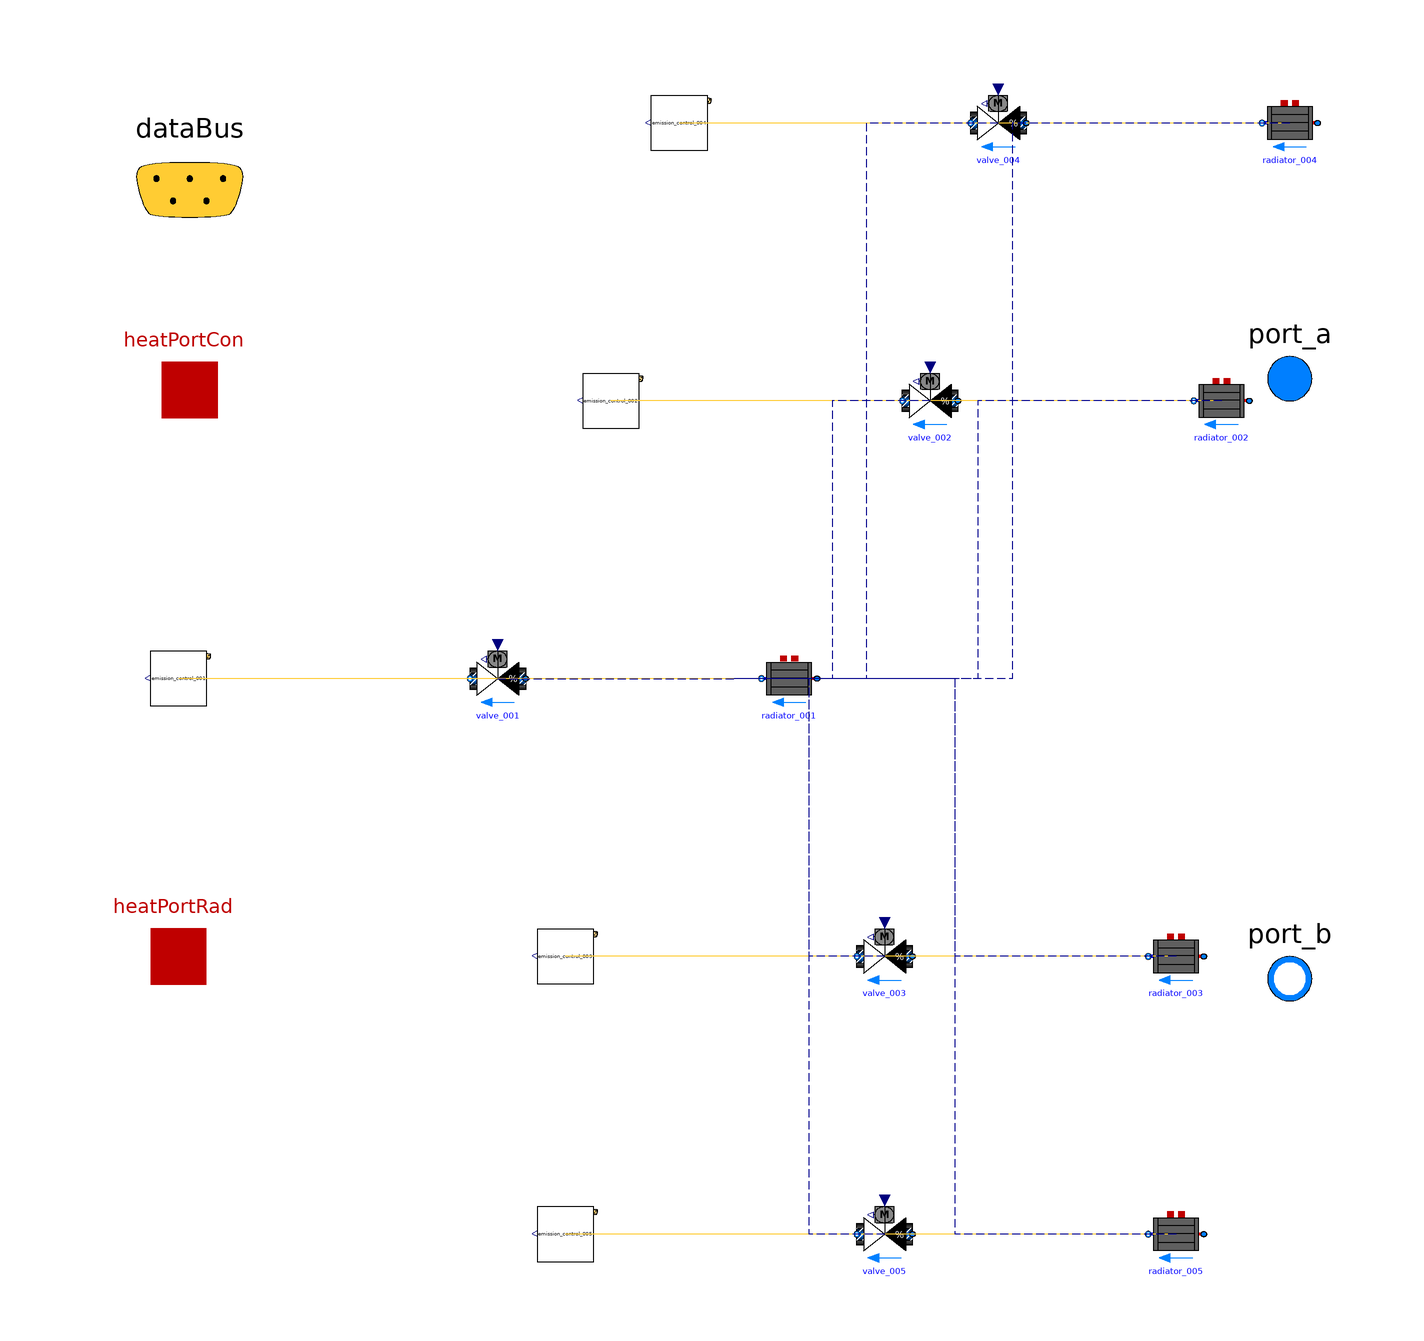

The component connection diagram of the Modelica model below, drawn from its own Placement and Line annotations.

model emission


// Define Medium
extends Trano.BaseClasses.Containers.emission ;
package MediumW = Buildings.Media.Water;
// Define Fluid Ports
Modelica.Fluid.Interfaces.FluidPort_a[5] port_a(
  redeclare package Medium = MediumW)
 annotation (Placement(transformation(extent= {{90,44},{110,64}} ), iconTransformation(
      extent= {{90,44},{110,64}} )),iconTransformation(extent=  {{90,-60},{110,-40}} ));
Modelica.Fluid.Interfaces.FluidPort_b[5] port_b(
  redeclare package Medium = MediumW) annotation (Placement(transformation(extent= {{90,-64},{110,-44}} ), 
iconTransformation(extent= {{90,-64},{110,-44}} )),iconTransformation(extent=  {{90,40},{110,60}} ));
// Define Heat Transfer Ports
Modelica.Thermal.HeatTransfer.Interfaces.HeatPort_a[5] heatPortCon
  annotation (
      Placement(transformation(extent= {{-108,42},{-88,62}} )),
      iconTransformation(extent= {{-108,42},{-88,62}} )
  );
Modelica.Thermal.HeatTransfer.Interfaces.HeatPort_a[5] heatPortRad
  annotation (
      Placement(transformation(extent= {{-110,-60},{-90,-40}} )),
      iconTransformation(extent= {{-110,-60},{-90,-40}} )
  );

// Define Data Bus
Trano.Controls.BaseClasses.DataBus dataBus 
  annotation (
      Placement(transformation(extent= {{-118,68},{-78,108}} )), 
      iconTransformation(extent= {{-228,58},{-208,78}} )
  );
        Buildings.Fluid.HeatExchangers.Radiators.
            RadiatorEN442_2 radiator_001(
                TAir_nominal=293.15,
    dp_nominal=2000.0,
    n=1.24,
    deltaM=0.01,
    fraRad=0.3,
    Q_flow_nominal=5000.0,
    nEle=1,
    TRad_nominal=293.15,
    linearized=true,
    from_dp=false,
    T_a_nominal=353.15,
    T_b_nominal=333.15,
    mDry=131.5,
    VWat=0.29
,
    redeclare package Medium = MediumW,
    energyDynamics=Modelica.Fluid.Types.Dynamics.FixedInitial) "Radiator"  annotation (
    Placement(transformation(origin = { 9.898315230661382, 0.0 },
    extent = {{ 5, -5}, {-5, 5}}
)));
        Buildings.Fluid.Actuators.Valves.TwoWayEqualPercentage
            valve_001(
                    dpFixed_nominal=5000.0,
    dpValve_nominal=10000.0,
    deltaM=0.02,
    m_flow_nominal=0.02,
    delta0=0.01,
    R=50.0,
    linearized=true,
    from_dp=true,
    l=0.0001
,
    redeclare package Medium = MediumW

    ) "Radiator valve"  annotation (
    Placement(transformation(origin = { -42.5540126495538, 0.0 },
    extent = {{ 5, -5}, {-5, 5}}
)));
        house_infiltration_boiler.Components.BaseClasses.EmissionControlPControllerEmission_control_001
    emission_control_001(    schedule=3600*{14,23},
    THeaSet=294.15,
    THeaSetBack=278.15,
    k=5.0
) annotation (
    Placement(transformation(origin = { -100.0, 0.0 },
    extent = {{ 5, -5}, {-5, 5}}
)));
        Buildings.Fluid.HeatExchangers.Radiators.
            RadiatorEN442_2 radiator_002(
                TAir_nominal=293.15,
    dp_nominal=2000.0,
    n=1.24,
    deltaM=0.01,
    fraRad=0.3,
    Q_flow_nominal=5000.0,
    nEle=1,
    TRad_nominal=293.15,
    linearized=true,
    from_dp=false,
    T_a_nominal=353.15,
    T_b_nominal=333.15,
    mDry=131.5,
    VWat=0.29
,
    redeclare package Medium = MediumW,
    energyDynamics=Modelica.Fluid.Types.Dynamics.FixedInitial) "Radiator"  annotation (
    Placement(transformation(origin = { 87.71276218681328, 50.0 },
    extent = {{ 5, -5}, {-5, 5}}
)));
        Buildings.Fluid.Actuators.Valves.TwoWayEqualPercentage
            valve_002(
                    dpFixed_nominal=5000.0,
    dpValve_nominal=10000.0,
    deltaM=0.02,
    m_flow_nominal=0.02,
    delta0=0.01,
    R=50.0,
    linearized=true,
    from_dp=true,
    l=0.0001
,
    redeclare package Medium = MediumW

    ) "Radiator valve"  annotation (
    Placement(transformation(origin = { 35.26516016729548, 50.0 },
    extent = {{ 5, -5}, {-5, 5}}
)));
        house_infiltration_boiler.Components.BaseClasses.EmissionControlPControllerEmission_control_002
    emission_control_002(    schedule=3600*{9, 20},
    THeaSet=294.15,
    THeaSetBack=278.15,
    k=5.0
) annotation (
    Placement(transformation(origin = { -22.180827183150726, 50.0 },
    extent = {{ 5, -5}, {-5, 5}}
)));
        Buildings.Fluid.HeatExchangers.Radiators.
            RadiatorEN442_2 radiator_003(
                TAir_nominal=293.15,
    dp_nominal=2000.0,
    n=1.24,
    deltaM=0.01,
    fraRad=0.3,
    Q_flow_nominal=5000.0,
    nEle=1,
    TRad_nominal=293.15,
    linearized=true,
    from_dp=false,
    T_a_nominal=353.15,
    T_b_nominal=333.15,
    mDry=131.5,
    VWat=0.29
,
    redeclare package Medium = MediumW,
    energyDynamics=Modelica.Fluid.Types.Dynamics.FixedInitial) "Radiator"  annotation (
    Placement(transformation(origin = { 79.52127031135547, -50.0 },
    extent = {{ 5, -5}, {-5, 5}}
)));
        Buildings.Fluid.Actuators.Valves.TwoWayEqualPercentage
            valve_003(
                    dpFixed_nominal=5000.0,
    dpValve_nominal=10000.0,
    deltaM=0.02,
    m_flow_nominal=0.02,
    delta0=0.01,
    R=50.0,
    linearized=true,
    from_dp=true,
    l=0.0001
,
    redeclare package Medium = MediumW

    ) "Radiator valve"  annotation (
    Placement(transformation(origin = { 27.073668291837663, -50.0 },
    extent = {{ 5, -5}, {-5, 5}}
)));
        house_infiltration_boiler.Components.BaseClasses.EmissionControlPControllerEmission_control_003
    emission_control_003(    schedule=3600*{8, 22},
    THeaSet=295.15,
    THeaSetBack=278.15,
    k=5.0
) annotation (
    Placement(transformation(origin = { -30.37231905860854, -50.0 },
    extent = {{ 5, -5}, {-5, 5}}
)));
        Buildings.Fluid.HeatExchangers.Radiators.
            RadiatorEN442_2 radiator_004(
                TAir_nominal=293.15,
    dp_nominal=2000.0,
    n=1.24,
    deltaM=0.01,
    fraRad=0.3,
    Q_flow_nominal=5000.0,
    nEle=1,
    TRad_nominal=293.15,
    linearized=true,
    from_dp=false,
    T_a_nominal=353.15,
    T_b_nominal=333.15,
    mDry=131.5,
    VWat=0.29
,
    redeclare package Medium = MediumW,
    energyDynamics=Modelica.Fluid.Types.Dynamics.FixedInitial) "Radiator"  annotation (
    Placement(transformation(origin = { 100.0, 100.0 },
    extent = {{ 5, -5}, {-5, 5}}
)));
        Buildings.Fluid.Actuators.Valves.TwoWayEqualPercentage
            valve_004(
                    dpFixed_nominal=5000.0,
    dpValve_nominal=10000.0,
    deltaM=0.02,
    m_flow_nominal=0.02,
    delta0=0.01,
    R=50.0,
    linearized=true,
    from_dp=true,
    l=0.0001
,
    redeclare package Medium = MediumW

    ) "Radiator valve"  annotation (
    Placement(transformation(origin = { 47.55869912807873, 100.0 },
    extent = {{ 5, -5}, {-5, 5}}
)));
        house_infiltration_boiler.Components.BaseClasses.EmissionControlPControllerEmission_control_004
    emission_control_004(    schedule=3600*{8,23},
    THeaSet=294.15,
    THeaSetBack=278.15,
    k=5.0
) annotation (
    Placement(transformation(origin = { -9.89358936996399, 100.0 },
    extent = {{ 5, -5}, {-5, 5}}
)));
        Buildings.Fluid.HeatExchangers.Radiators.
            RadiatorEN442_2 radiator_005(
                TAir_nominal=293.15,
    dp_nominal=2000.0,
    n=1.24,
    deltaM=0.01,
    fraRad=0.3,
    Q_flow_nominal=5000.0,
    nEle=1,
    TRad_nominal=293.15,
    linearized=true,
    from_dp=false,
    T_a_nominal=353.15,
    T_b_nominal=333.15,
    mDry=131.5,
    VWat=0.29
,
    redeclare package Medium = MediumW,
    energyDynamics=Modelica.Fluid.Types.Dynamics.FixedInitial) "Radiator"  annotation (
    Placement(transformation(origin = { 79.52127031135547, -100.0 },
    extent = {{ 5, -5}, {-5, 5}}
)));
        Buildings.Fluid.Actuators.Valves.TwoWayEqualPercentage
            valve_005(
                    dpFixed_nominal=5000.0,
    dpValve_nominal=10000.0,
    deltaM=0.02,
    m_flow_nominal=0.02,
    delta0=0.01,
    R=50.0,
    linearized=true,
    from_dp=true,
    l=0.0001
,
    redeclare package Medium = MediumW

    ) "Radiator valve"  annotation (
    Placement(transformation(origin = { 27.073668291837663, -100.0 },
    extent = {{ 5, -5}, {-5, 5}}
)));
        house_infiltration_boiler.Components.BaseClasses.EmissionControlPControllerEmission_control_005
    emission_control_005(    schedule=3600*{8,23},
    THeaSet=291.15,
    THeaSetBack=278.15,
    k=5.0
) annotation (
    Placement(transformation(origin = { -30.37231905860854, -100.0 },
    extent = {{ 5, -5}, {-5, 5}}
)));
equation        
        connect(radiator_001.heatPortRad,heatPortRad[1])
        annotation (Line(
        points={{ 9.898315230661382, 0.0 }    ,{ 4.949157615330691, 0.0 }    ,{ 4.949157615330691, 0.0 }    ,{ 0.0, 0.0 }    },
        color={0, 0, 139},
        thickness=0.1,pattern =
        LinePattern.Dash,
        smooth=Smooth.None))
            ;        
        connect(radiator_001.heatPortCon,heatPortCon[1])
        annotation (Line(
        points={{ 9.898315230661382, 0.0 }    ,{ 4.949157615330691, 0.0 }    ,{ 4.949157615330691, 0.0 }    ,{ 0.0, 0.0 }    },
        color={0, 0, 139},
        thickness=0.1,pattern =
        LinePattern.Dash,
        smooth=Smooth.None))
            ;        
        connect(radiator_001.port_b,valve_001.port_a)
        annotation (Line(
        points={{ 9.898315230661382, 0.0 }    ,{ -16.327848709446208, 0.0 }    ,{ -16.327848709446208, 0.0 }    ,{ -42.5540126495538, 0.0 }    },
        color={255,204,51},
        thickness=0.1,pattern =
        LinePattern.Solid,
        smooth=Smooth.None))
            ;        
        connect(valve_001.y,emission_control_001.y)
        annotation (Line(
        points={{ -42.5540126495538, 0.0 }    ,{ -71.27700632477689, 0.0 }    ,{ -71.27700632477689, 0.0 }    ,{ -100.0, 0.0 }    },
        color={255,204,51},
        thickness=0.1,pattern =
        LinePattern.Solid,
        smooth=Smooth.None))
            ;        
        connect(valve_001.port_b,port_b[1])
        annotation (Line(
        points={{ -42.5540126495538, 0.0 }    ,{ -21.2770063247769, 0.0 }    ,{ -21.2770063247769, 0.0 }    ,{ 0.0, 0.0 }    },
        color={0, 0, 139},
        thickness=0.1,pattern =
        LinePattern.Dash,
        smooth=Smooth.None))
            ;        
        connect(radiator_002.heatPortRad,heatPortRad[2])
        annotation (Line(
        points={{ 87.71276218681328, 50.0 }    ,{ 43.85638109340664, 50.0 }    ,{ 43.85638109340664, 0.0 }    ,{ 0.0, 0.0 }    },
        color={0, 0, 139},
        thickness=0.1,pattern =
        LinePattern.Dash,
        smooth=Smooth.None))
            ;        
        connect(radiator_002.heatPortCon,heatPortCon[2])
        annotation (Line(
        points={{ 87.71276218681328, 50.0 }    ,{ 43.85638109340664, 50.0 }    ,{ 43.85638109340664, 0.0 }    ,{ 0.0, 0.0 }    },
        color={0, 0, 139},
        thickness=0.1,pattern =
        LinePattern.Dash,
        smooth=Smooth.None))
            ;        
        connect(radiator_002.port_b,valve_002.port_a)
        annotation (Line(
        points={{ 87.71276218681328, 50.0 }    ,{ 61.48896117705438, 50.0 }    ,{ 61.48896117705438, 50.0 }    ,{ 35.26516016729548, 50.0 }    },
        color={255,204,51},
        thickness=0.1,pattern =
        LinePattern.Solid,
        smooth=Smooth.None))
            ;        
        connect(valve_002.y,emission_control_002.y)
        annotation (Line(
        points={{ 35.26516016729548, 50.0 }    ,{ 6.542166492072376, 50.0 }    ,{ 6.542166492072376, 50.0 }    ,{ -22.180827183150726, 50.0 }    },
        color={255,204,51},
        thickness=0.1,pattern =
        LinePattern.Solid,
        smooth=Smooth.None))
            ;        
        connect(valve_002.port_b,port_b[2])
        annotation (Line(
        points={{ 35.26516016729548, 50.0 }    ,{ 17.63258008364774, 50.0 }    ,{ 17.63258008364774, 0.0 }    ,{ 0.0, 0.0 }    },
        color={0, 0, 139},
        thickness=0.1,pattern =
        LinePattern.Dash,
        smooth=Smooth.None))
            ;        
        connect(radiator_003.heatPortRad,heatPortRad[3])
        annotation (Line(
        points={{ 79.52127031135547, -50.0 }    ,{ 39.76063515567773, -50.0 }    ,{ 39.76063515567773, 0.0 }    ,{ 0.0, 0.0 }    },
        color={0, 0, 139},
        thickness=0.1,pattern =
        LinePattern.Dash,
        smooth=Smooth.None))
            ;        
        connect(radiator_003.heatPortCon,heatPortCon[3])
        annotation (Line(
        points={{ 79.52127031135547, -50.0 }    ,{ 39.76063515567773, -50.0 }    ,{ 39.76063515567773, 0.0 }    ,{ 0.0, 0.0 }    },
        color={0, 0, 139},
        thickness=0.1,pattern =
        LinePattern.Dash,
        smooth=Smooth.None))
            ;        
        connect(radiator_003.port_b,valve_003.port_a)
        annotation (Line(
        points={{ 79.52127031135547, -50.0 }    ,{ 53.297469301596564, -50.0 }    ,{ 53.297469301596564, -50.0 }    ,{ 27.073668291837663, -50.0 }    },
        color={255,204,51},
        thickness=0.1,pattern =
        LinePattern.Solid,
        smooth=Smooth.None))
            ;        
        connect(valve_003.y,emission_control_003.y)
        annotation (Line(
        points={{ 27.073668291837663, -50.0 }    ,{ -1.6493253833854382, -50.0 }    ,{ -1.6493253833854382, -50.0 }    ,{ -30.37231905860854, -50.0 }    },
        color={255,204,51},
        thickness=0.1,pattern =
        LinePattern.Solid,
        smooth=Smooth.None))
            ;        
        connect(valve_003.port_b,port_b[3])
        annotation (Line(
        points={{ 27.073668291837663, -50.0 }    ,{ 13.536834145918831, -50.0 }    ,{ 13.536834145918831, 0.0 }    ,{ 0.0, 0.0 }    },
        color={0, 0, 139},
        thickness=0.1,pattern =
        LinePattern.Dash,
        smooth=Smooth.None))
            ;        
        connect(radiator_004.heatPortRad,heatPortRad[4])
        annotation (Line(
        points={{ 100.0, 100.0 }    ,{ 50.0, 100.0 }    ,{ 50.0, 0.0 }    ,{ 0.0, 0.0 }    },
        color={0, 0, 139},
        thickness=0.1,pattern =
        LinePattern.Dash,
        smooth=Smooth.None))
            ;        
        connect(radiator_004.heatPortCon,heatPortCon[4])
        annotation (Line(
        points={{ 100.0, 100.0 }    ,{ 50.0, 100.0 }    ,{ 50.0, 0.0 }    ,{ 0.0, 0.0 }    },
        color={0, 0, 139},
        thickness=0.1,pattern =
        LinePattern.Dash,
        smooth=Smooth.None))
            ;        
        connect(radiator_004.port_b,valve_004.port_a)
        annotation (Line(
        points={{ 100.0, 100.0 }    ,{ 73.77934956403936, 100.0 }    ,{ 73.77934956403936, 100.0 }    ,{ 47.55869912807873, 100.0 }    },
        color={255,204,51},
        thickness=0.1,pattern =
        LinePattern.Solid,
        smooth=Smooth.None))
            ;        
        connect(valve_004.y,emission_control_004.y)
        annotation (Line(
        points={{ 47.55869912807873, 100.0 }    ,{ 18.83255487905737, 100.0 }    ,{ 18.83255487905737, 100.0 }    ,{ -9.89358936996399, 100.0 }    },
        color={255,204,51},
        thickness=0.1,pattern =
        LinePattern.Solid,
        smooth=Smooth.None))
            ;        
        connect(valve_004.port_b,port_b[4])
        annotation (Line(
        points={{ 47.55869912807873, 100.0 }    ,{ 23.779349564039364, 100.0 }    ,{ 23.779349564039364, 0.0 }    ,{ 0.0, 0.0 }    },
        color={0, 0, 139},
        thickness=0.1,pattern =
        LinePattern.Dash,
        smooth=Smooth.None))
            ;        
        connect(radiator_005.heatPortRad,heatPortRad[5])
        annotation (Line(
        points={{ 79.52127031135547, -100.0 }    ,{ 39.76063515567773, -100.0 }    ,{ 39.76063515567773, 0.0 }    ,{ 0.0, 0.0 }    },
        color={0, 0, 139},
        thickness=0.1,pattern =
        LinePattern.Dash,
        smooth=Smooth.None))
            ;        
        connect(radiator_005.heatPortCon,heatPortCon[5])
        annotation (Line(
        points={{ 79.52127031135547, -100.0 }    ,{ 39.76063515567773, -100.0 }    ,{ 39.76063515567773, 0.0 }    ,{ 0.0, 0.0 }    },
        color={0, 0, 139},
        thickness=0.1,pattern =
        LinePattern.Dash,
        smooth=Smooth.None))
            ;        
        connect(radiator_005.port_b,valve_005.port_a)
        annotation (Line(
        points={{ 79.52127031135547, -100.0 }    ,{ 53.297469301596564, -100.0 }    ,{ 53.297469301596564, -100.0 }    ,{ 27.073668291837663, -100.0 }    },
        color={255,204,51},
        thickness=0.1,pattern =
        LinePattern.Solid,
        smooth=Smooth.None))
            ;        
        connect(valve_005.y,emission_control_005.y)
        annotation (Line(
        points={{ 27.073668291837663, -100.0 }    ,{ -1.6493253833854382, -100.0 }    ,{ -1.6493253833854382, -100.0 }    ,{ -30.37231905860854, -100.0 }    },
        color={255,204,51},
        thickness=0.1,pattern =
        LinePattern.Solid,
        smooth=Smooth.None))
            ;        
        connect(valve_005.port_b,port_b[5])
        annotation (Line(
        points={{ 27.073668291837663, -100.0 }    ,{ 13.536834145918831, -100.0 }    ,{ 13.536834145918831, 0.0 }    ,{ 0.0, 0.0 }    },
        color={0, 0, 139},
        thickness=0.1,pattern =
        LinePattern.Dash,
        smooth=Smooth.None))
            ;        
        connect(radiator_001.port_a,port_a[1])
        annotation (Line(
        points={{ 9.898315230661382, 0.0 }    ,{ 4.949157615330691, 0.0 }    ,{ 4.949157615330691, 0.0 }    ,{ 0.0, 0.0 }    },
        color={0, 0, 139},
        thickness=0.1,pattern =
        LinePattern.Dash,
        smooth=Smooth.None))
            ;        
        connect(radiator_002.port_a,port_a[2])
        annotation (Line(
        points={{ 87.71276218681328, 50.0 }    ,{ 43.85638109340664, 50.0 }    ,{ 43.85638109340664, 0.0 }    ,{ 0.0, 0.0 }    },
        color={0, 0, 139},
        thickness=0.1,pattern =
        LinePattern.Dash,
        smooth=Smooth.None))
            ;        
        connect(radiator_003.port_a,port_a[3])
        annotation (Line(
        points={{ 79.52127031135547, -50.0 }    ,{ 39.76063515567773, -50.0 }    ,{ 39.76063515567773, 0.0 }    ,{ 0.0, 0.0 }    },
        color={0, 0, 139},
        thickness=0.1,pattern =
        LinePattern.Dash,
        smooth=Smooth.None))
            ;        
        connect(radiator_004.port_a,port_a[4])
        annotation (Line(
        points={{ 100.0, 100.0 }    ,{ 50.0, 100.0 }    ,{ 50.0, 0.0 }    ,{ 0.0, 0.0 }    },
        color={0, 0, 139},
        thickness=0.1,pattern =
        LinePattern.Dash,
        smooth=Smooth.None))
            ;        
        connect(radiator_005.port_a,port_a[5])
        annotation (Line(
        points={{ 79.52127031135547, -100.0 }    ,{ 39.76063515567773, -100.0 }    ,{ 39.76063515567773, 0.0 }    ,{ 0.0, 0.0 }    },
        color={0, 0, 139},
        thickness=0.1,pattern =
        LinePattern.Dash,
        smooth=Smooth.None))
            ;        
        connect(emission_control_001.dataBus,dataBus)
            ;        
        connect(emission_control_002.dataBus,dataBus)
            ;        
        connect(emission_control_003.dataBus,dataBus)
            ;        
        connect(emission_control_004.dataBus,dataBus)
            ;        
        connect(emission_control_005.dataBus,dataBus)
            ;end emission;